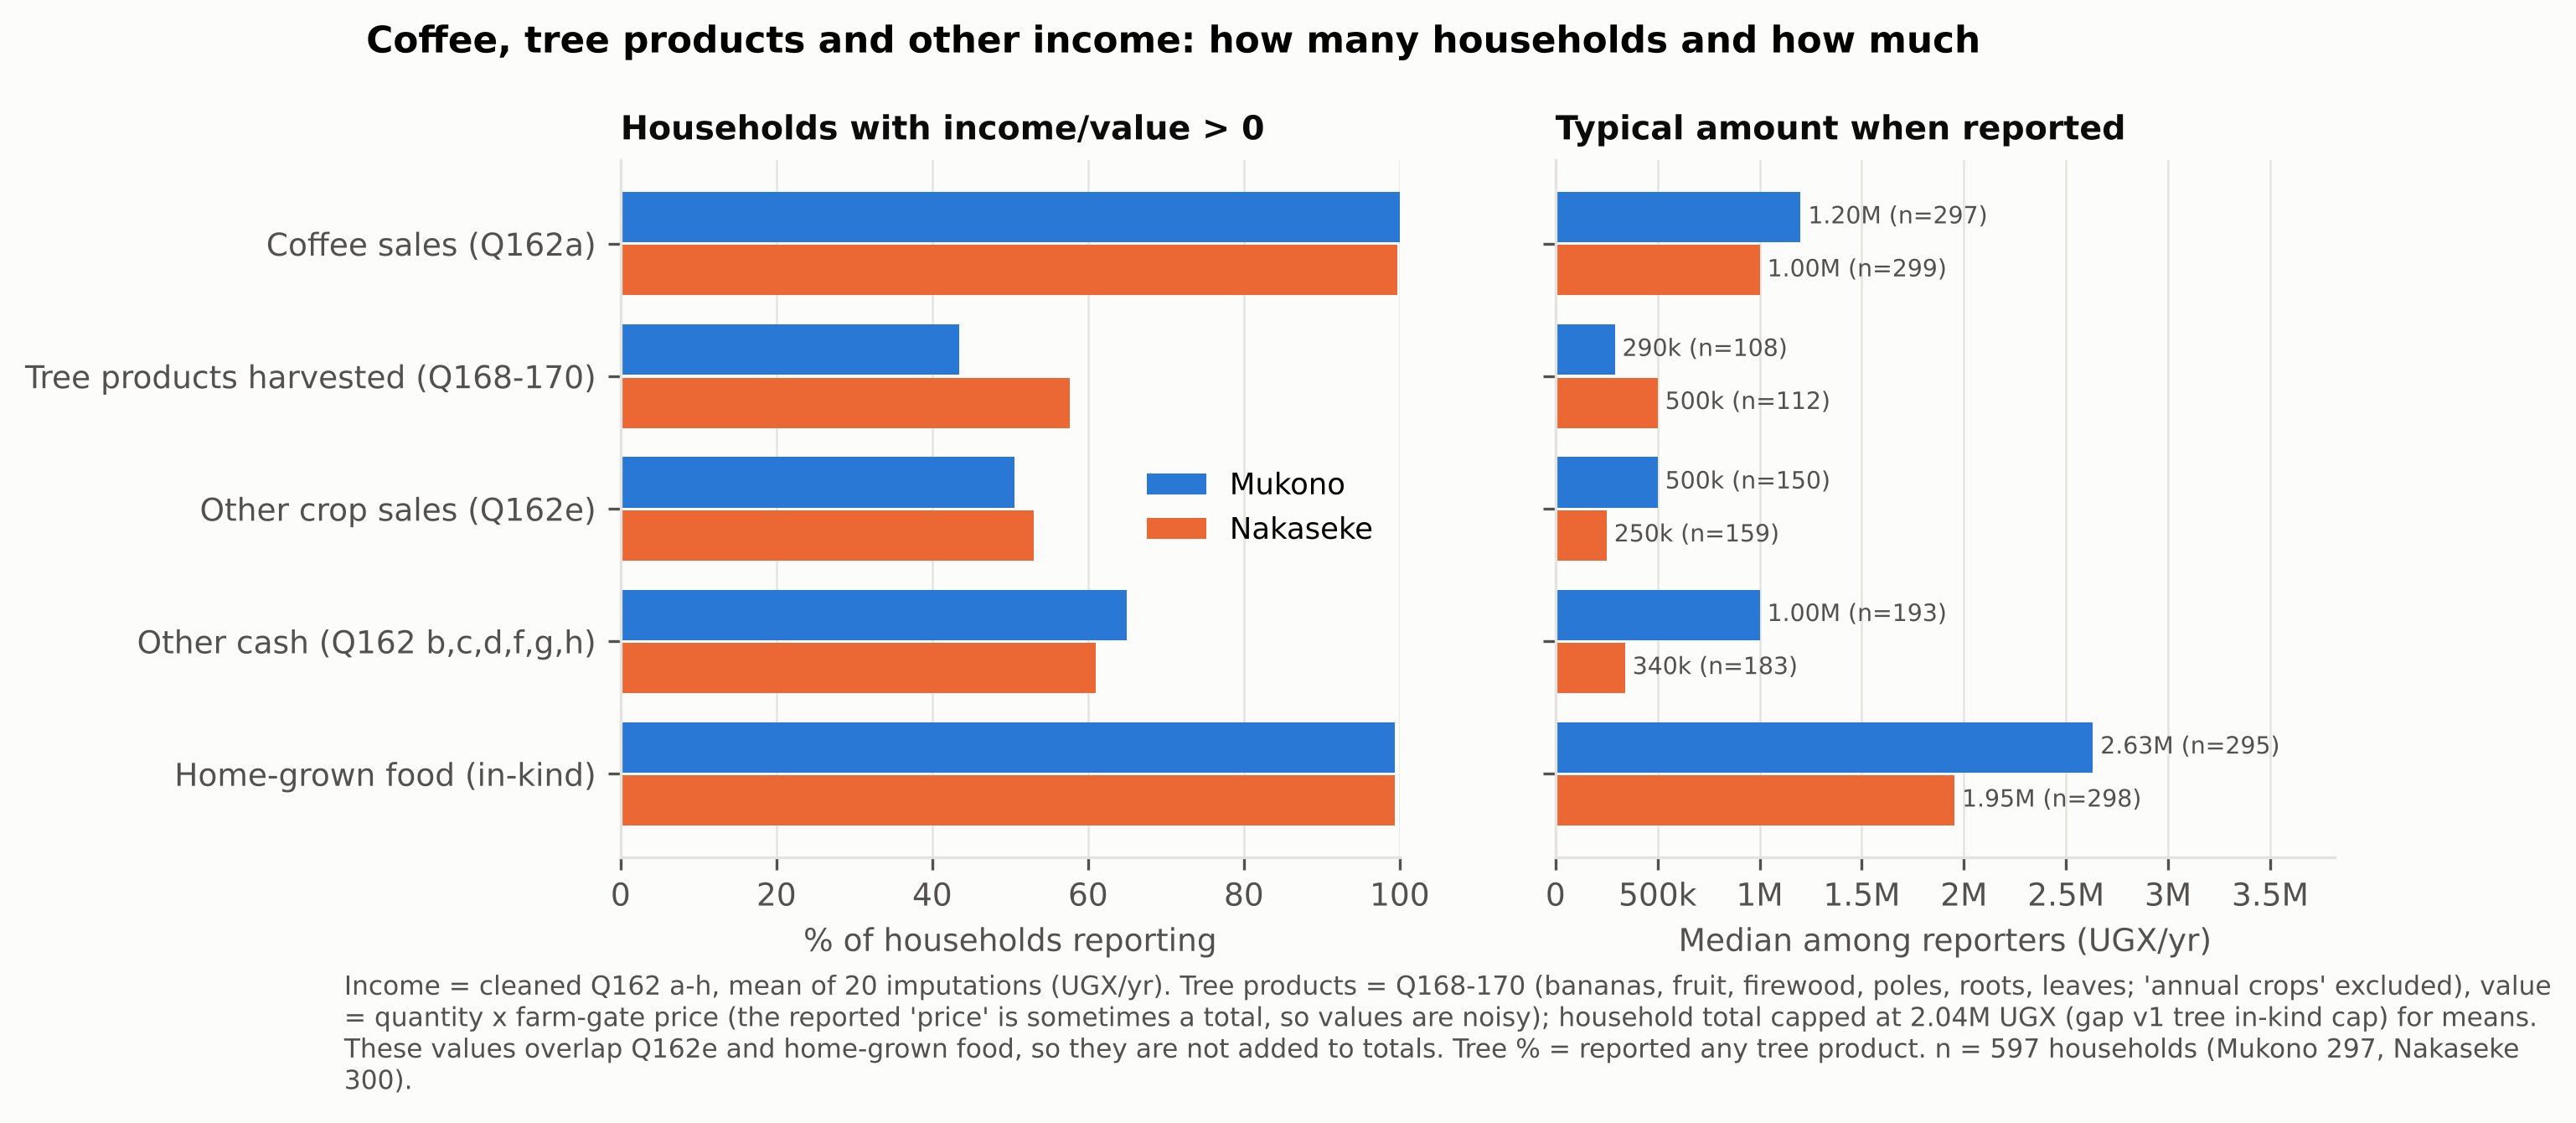

The file beside this chart, header and first rows:
group, category, n, pct_households_gt0, n_with_value, median_among_reporters_UGX, mean_all_households_UGX
Mukono, Coffee sales (Q162a), 297, 100.0, 297, 1200000, 2837788
Mukono, Tree products harvested (Q168-170), 297, 43.4, 108, 290000, 140178
Mukono, Other crop sales (Q162e), 297, 50.5, 150, 500000, 759124
Mukono, Other cash (Q162 b,c,d,f,g,h), 297, 65.0, 193, 1000000, 1585252
Mukono, Home-grown food (in-kind), 297, 99.3, 295, 2631259, 2714296
Nakaseke, Coffee sales (Q162a), 300, 99.7, 299, 1000000, 2950638
Nakaseke, Tree products harvested (Q168-170), 300, 57.7, 112, 500000, 335982
Nakaseke, Other crop sales (Q162e), 300, 53.0, 159, 250000, 248605
Nakaseke, Other cash (Q162 b,c,d,f,g,h), 300, 61.0, 183, 340000, 391746
Nakaseke, Home-grown food (in-kind), 300, 99.3, 298, 1953595, 1935248
Both, Coffee sales (Q162a), 597, 99.8, 596, 1100000, 2894496
Both, Tree products harvested (Q168-170), 597, 50.6, 220, 370000, 238572
Both, Other crop sales (Q162e), 597, 51.8, 309, 300000, 502582
Both, Other cash (Q162 b,c,d,f,g,h), 597, 63.0, 376, 500000, 985501
Both, Home-grown food (in-kind), 597, 99.3, 593, 2043993, 2322814
